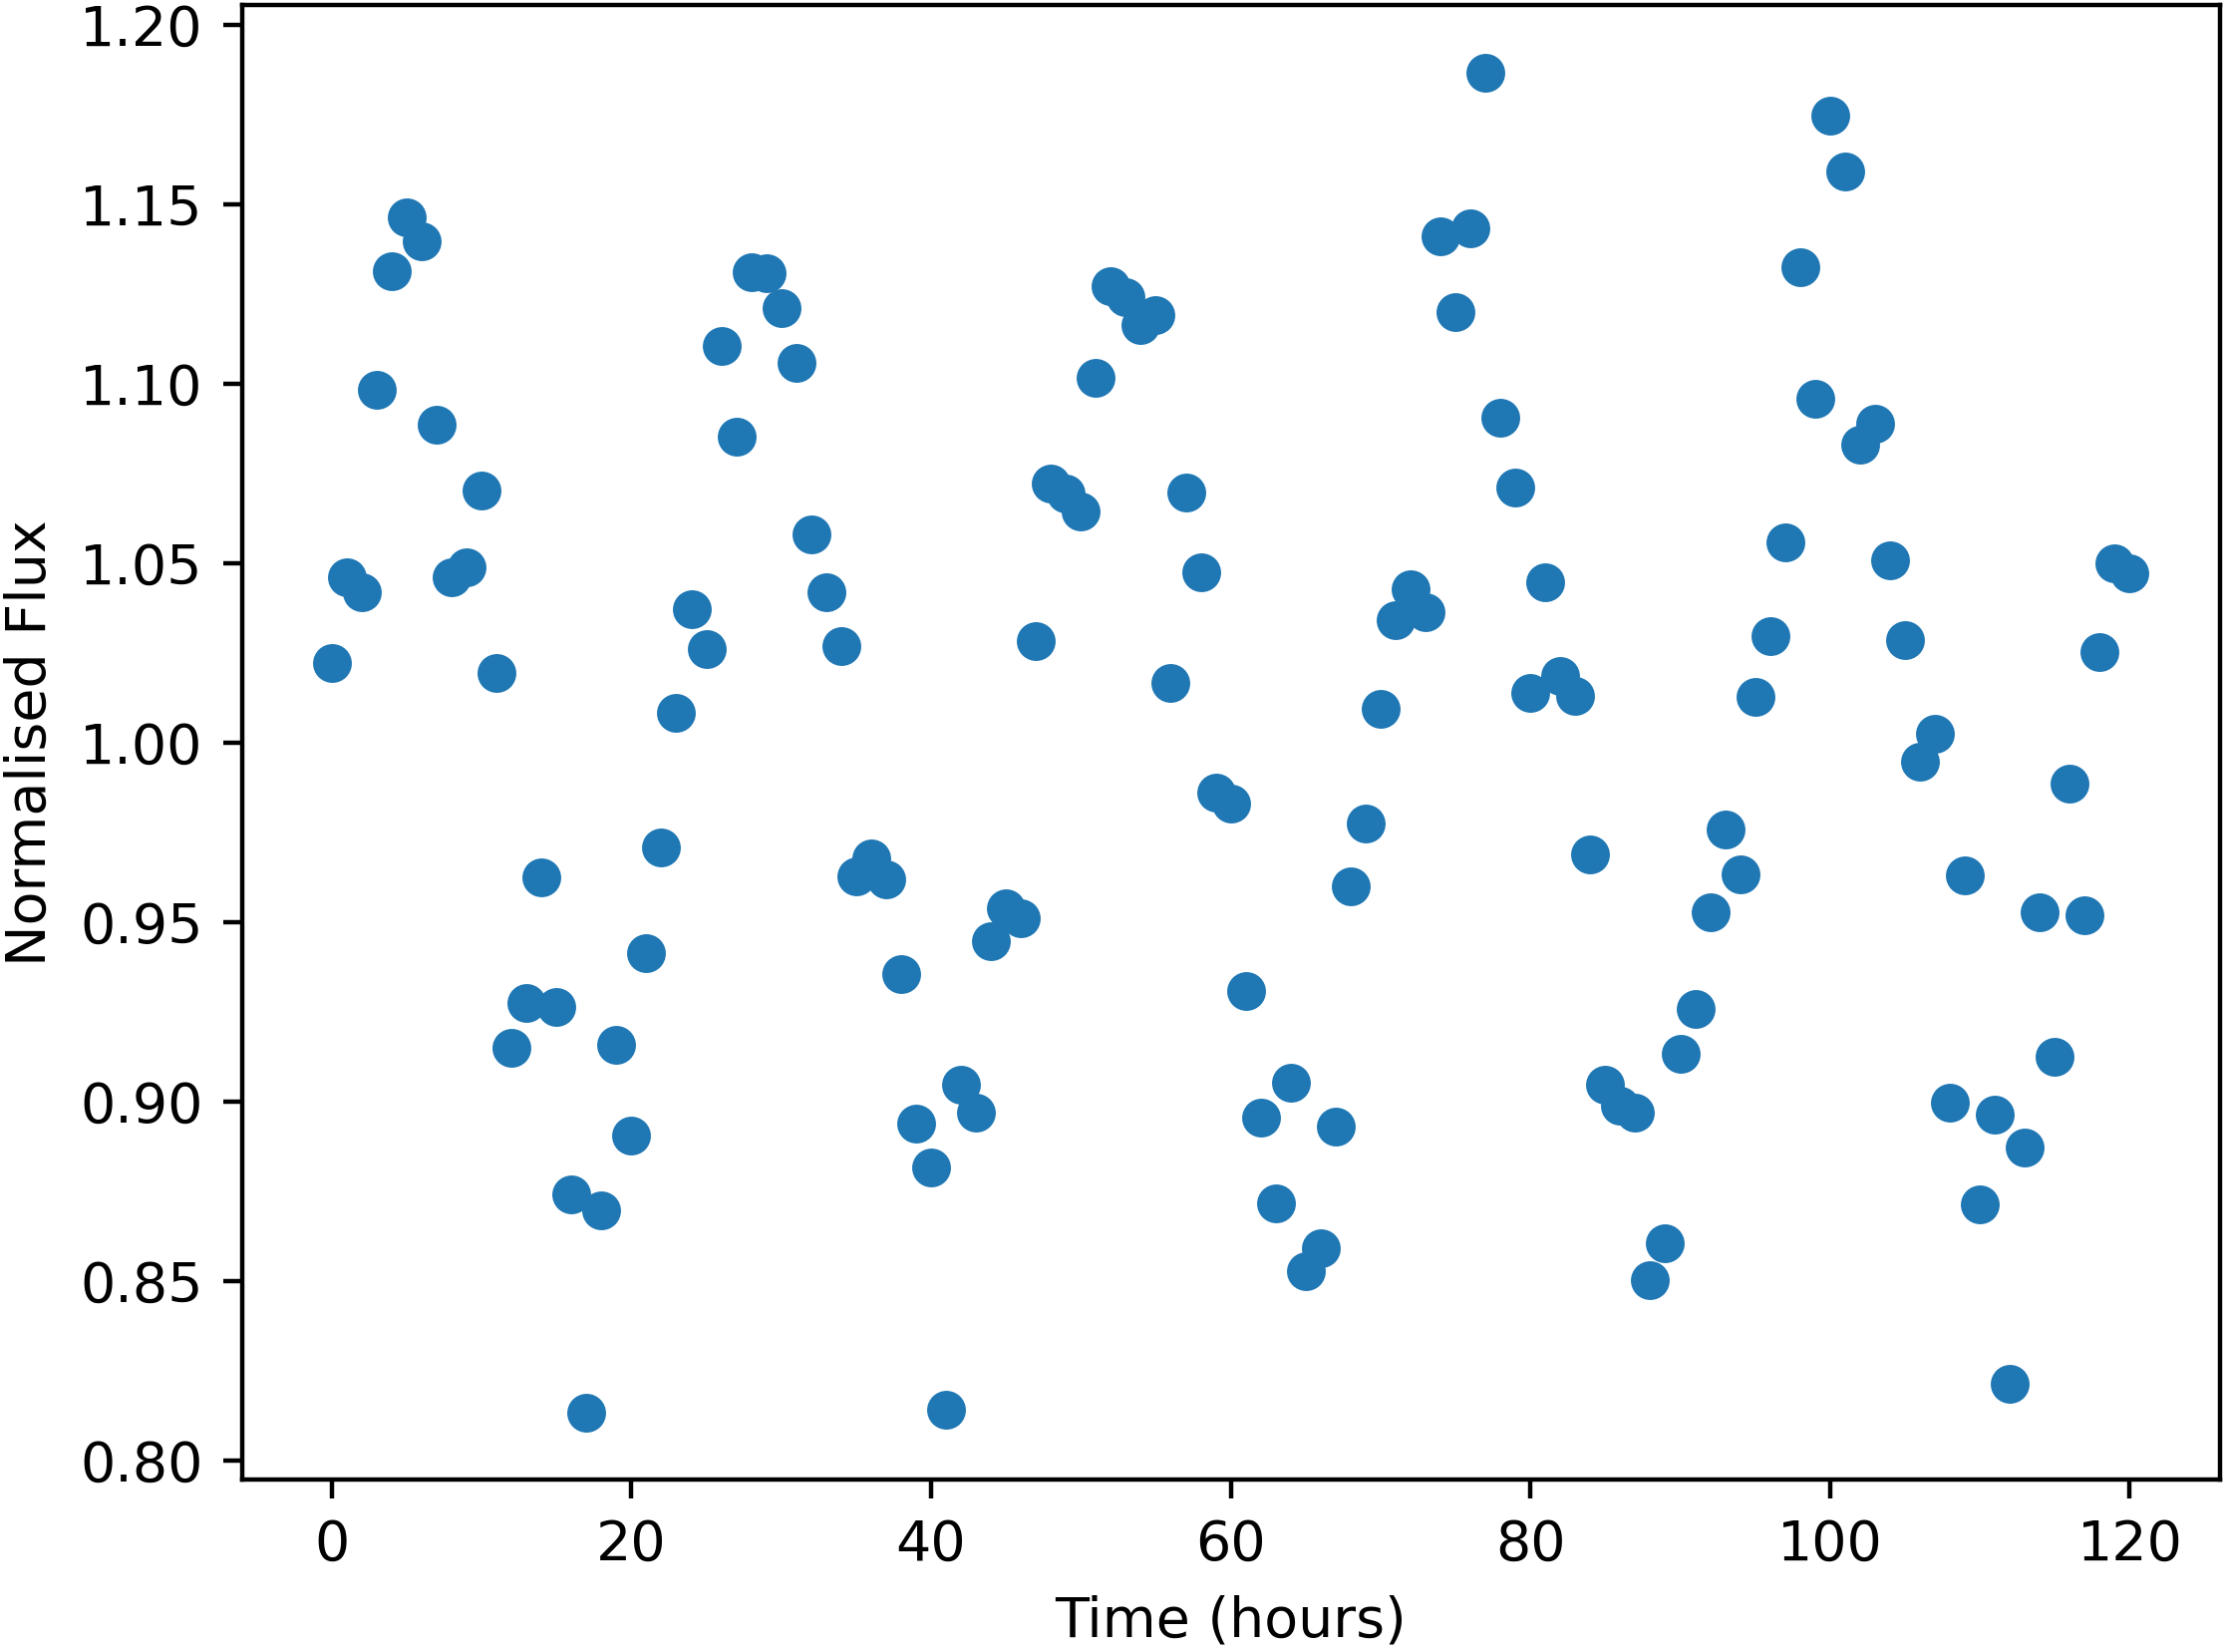

Source data for this figure (header and first rows):
Time, NormalisedFlux
0.0, 1.022
1.0, 1.046
2.0, 1.042
3.0, 1.098
4.0, 1.131
5.0, 1.146
6.0, 1.14
7.0, 1.089
8.0, 1.046
9.0, 1.049
10.0, 1.07
11.0, 1.019
12.0, 0.915
13.0, 0.9275
14.0, 0.9625
15.0, 0.9262
16.0, 0.8742
17.0, 0.8133
18.0, 0.8695
19.0, 0.9157
20.0, 0.8905
21.0, 0.9413
22.0, 0.9709
23.0, 1.008
24.0, 1.037
25.0, 1.026
26.0, 1.111
27.0, 1.085
28.0, 1.131
29.0, 1.131
30.0, 1.121
31.0, 1.106
32.0, 1.058
33.0, 1.042
34.0, 1.027
35.0, 0.9627
36.0, 0.9677
37.0, 0.9619
38.0, 0.9356
39.0, 0.8938
40.0, 0.8815
41.0, 0.814
42.0, 0.9047
43.0, 0.8969
44.0, 0.9448
45.0, 0.9539
46.0, 0.9511
47.0, 1.028
48.0, 1.072
49.0, 1.069
50.0, 1.064
51.0, 1.102
52.0, 1.127
53.0, 1.124
54.0, 1.116
55.0, 1.119
56.0, 1.017
57.0, 1.07
58.0, 1.047
59.0, 0.9859
... 61 more rows
